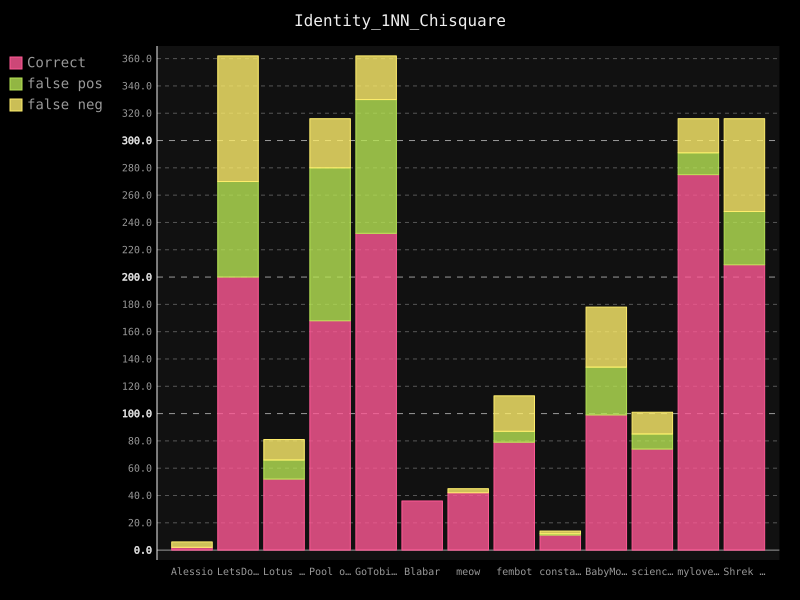

Data behind this chart, as committed beside it:
username; guessed_correct; false-positive; false-negative
Alessio; 2; 0; 4
LetsDoThis; 200; 70; 92
Lotus Flower; 52; 14; 15
Pool of Poo; 168; 112; 36
GoTobias; 232; 98; 32
Blabar; 36; 0; 0
meow; 42; 0; 3
fembot; 79; 8; 26
constance; 11; 1; 2
BabyMonkey; 99; 35; 44
science1; 74; 11; 16
mylovelyml; 275; 16; 25
Shrek is Life; 209; 39; 68
